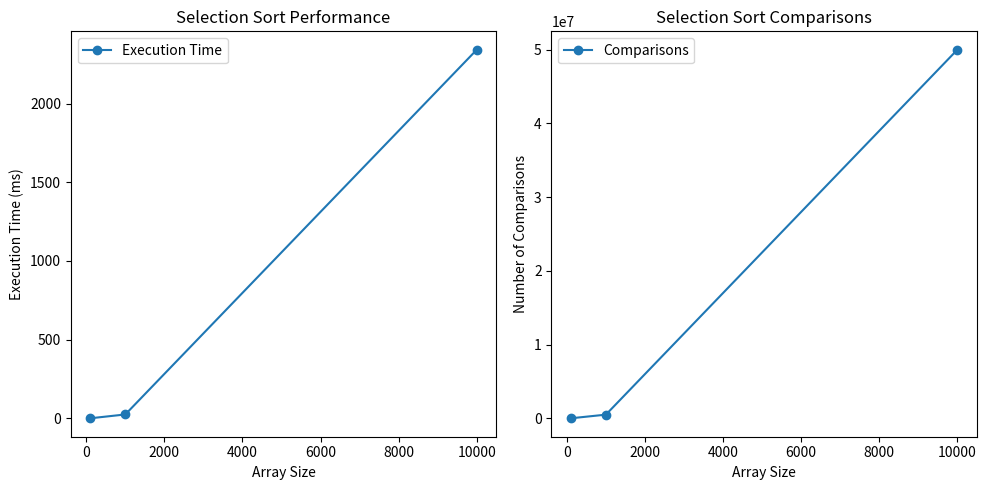
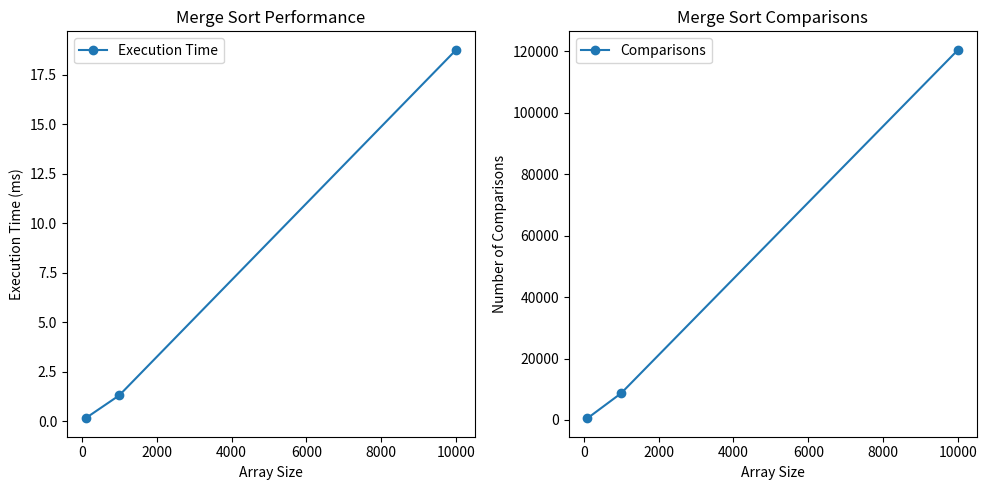
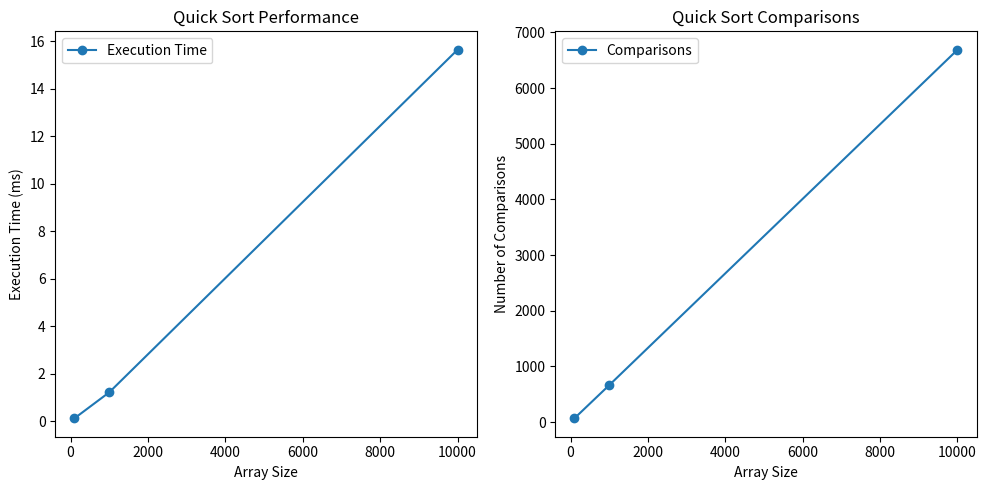

These charts were generated, in order, by the following Python code:
import random
import time
import matplotlib.pyplot as plt

# Function to generate random arrays
def generate_random_array(size):
    return [random.randint(100000, 999999) for _ in range(size)]

# Sorting algorithms

# Selection Sort Algorithm
def selection_sort(arr):
    comparisons = 0
    n = len(arr)
    for i in range(n):
        min_index = i
        for j in range(i + 1, n):
            comparisons += 1
            if arr[j] < arr[min_index]:
                min_index = j
        arr[i], arr[min_index] = arr[min_index], arr[i]
    return comparisons

# Merge Sort Algorithm
def merge_sort(arr):
    comparisons = 0
    if len(arr) > 1:
        mid = len(arr) // 2
        left_half = arr[:mid]
        right_half = arr[mid:]

        comparisons += merge_sort(left_half)
        comparisons += merge_sort(right_half)

        i = j = k = 0

        while i < len(left_half) and j < len(right_half):
            comparisons += 1
            if left_half[i] < right_half[j]:
                arr[k] = left_half[i]
                i += 1
            else:
                arr[k] = right_half[j]
                j += 1
            k += 1

        while i < len(left_half):
            arr[k] = left_half[i]
            i += 1
            k += 1

        while j < len(right_half):
            arr[k] = right_half[j]
            j += 1
            k += 1

    return comparisons

# Quick Sort Algorithm
def quick_sort(arr):
    comparisons = 0
    if len(arr) <= 1:
        return comparisons
    pivot = arr[len(arr) // 2]
    left = [x for x in arr if x < pivot]
    middle = [x for x in arr if x == pivot]
    right = [x for x in arr if x > pivot]
    comparisons += len(arr) - len(left) - len(right)
    comparisons += quick_sort(left)
    comparisons += quick_sort(right)
    return comparisons

# function that calculates time and comparison amount
def measure_performance(algorithm, array):
    start_time = time.time()
    comparisons = algorithm(array)
    end_time = time.time()
    execution_time = (end_time - start_time) * 1000  # Convert to milliseconds
    return execution_time, comparisons

# Create arrays
HundredList = generate_random_array(100)
ThousandList = generate_random_array(1000)
TenThousandList = generate_random_array(10000)

# Measure and analyze performance for each sorting algorithm and dataset size
HundredList_selection = HundredList.copy()
ThousandList_selection = ThousandList.copy()
TenThousandList_selection = TenThousandList.copy()

HundredList_merge = HundredList.copy()
ThousandList_merge = ThousandList.copy()
TenThousandList_merge = TenThousandList.copy()

HundredList_quick = HundredList.copy()
ThousandList_quick = ThousandList.copy()
TenThousandList_quick = TenThousandList.copy()

# Selection Sort
time_selection, comparisons_selection = measure_performance(selection_sort, HundredList_selection)
print(f"Selection Sort (HundredList): Execution Time: {time_selection} ms, Comparisons: {comparisons_selection}")

time_selection, comparisons_selection = measure_performance(selection_sort, ThousandList_selection)
print(f"Selection Sort (ThousandList): Execution Time: {time_selection} ms, Comparisons: {comparisons_selection}")

time_selection, comparisons_selection = measure_performance(selection_sort, TenThousandList_selection)
print(f"Selection Sort (TenThousandList): Execution Time: {time_selection} ms, Comparisons: {comparisons_selection}")

print ("")

# Merge Sort
time_merge, comparisons_merge = measure_performance(merge_sort, HundredList_merge)
print(f"Merge Sort (HundredList): Execution Time: {time_merge} ms, Comparisons: {comparisons_merge}")

time_merge, comparisons_merge = measure_performance(merge_sort, ThousandList_merge)
print(f"Merge Sort (ThousandList): Execution Time: {time_merge} ms, Comparisons: {comparisons_merge}")

time_merge, comparisons_merge = measure_performance(merge_sort, TenThousandList_merge)
print(f"Merge Sort (TenThousandList): Execution Time: {time_merge} ms, Comparisons: {comparisons_merge}")

print ("")

# Quick Sort
time_quick, comparisons_quick = measure_performance(quick_sort, HundredList_quick)
print(f"Quick Sort (HundredList): Execution Time: {time_quick} ms, Comparisons: {comparisons_quick}")

time_quick, comparisons_quick = measure_performance(quick_sort, ThousandList_quick)
print(f"Quick Sort (ThousandList): Execution Time: {time_quick} ms, Comparisons: {comparisons_quick}")

time_quick, comparisons_quick = measure_performance(quick_sort, TenThousandList_quick)
print(f"Quick Sort (TenThousandList): Execution Time: {time_quick} ms, Comparisons: {comparisons_quick}")


# Function to create line charts
def plot_performance(data_sizes, execution_times, comparisons, algorithm_name):
    plt.figure(figsize=(10, 5))

    # Plot execution time
    plt.subplot(1, 2, 1)
    plt.plot(data_sizes, execution_times, marker='o', label='Execution Time')
    plt.title(f'{algorithm_name} Performance')
    plt.xlabel('Array Size')
    plt.ylabel('Execution Time (ms)')
    plt.legend()

    # Plot comparisons
    plt.subplot(1, 2, 2)
    plt.plot(data_sizes, comparisons, marker='o', label='Comparisons')
    plt.title(f'{algorithm_name} Comparisons')
    plt.xlabel('Array Size')
    plt.ylabel('Number of Comparisons')
    plt.legend()

    plt.tight_layout()
    plt.show()

# Function to run and plot sorting algorithm
def run_and_plot_sorting_algorithm(algorithm, array, size):
    array_copy = array.copy()
    time, comparisons = measure_performance(algorithm, array_copy)
    return time, comparisons

# Create arrays
data_sizes = [100, 1000, 10000]

# Initialize lists to store results for each algorithm
selection_execution_times = []
selection_comparisons = []
merge_execution_times = []
merge_comparisons = []
quick_execution_times = []
quick_comparisons = []

# Run and plot Selection Sort
for size in data_sizes:
    time_selection, comparisons_selection = run_and_plot_sorting_algorithm(selection_sort, generate_random_array(size), size)
    selection_execution_times.append(time_selection)
    selection_comparisons.append(comparisons_selection)

# Run and plot Merge Sort
for size in data_sizes:
    time_merge, comparisons_merge = run_and_plot_sorting_algorithm(merge_sort, generate_random_array(size), size)
    merge_execution_times.append(time_merge)
    merge_comparisons.append(comparisons_merge)

# Run and plot Quick Sort
for size in data_sizes:
    time_quick, comparisons_quick = run_and_plot_sorting_algorithm(quick_sort, generate_random_array(size), size)
    quick_execution_times.append(time_quick)
    quick_comparisons.append(comparisons_quick)

# Plot graphs for each algorithm
plot_performance(data_sizes, selection_execution_times, selection_comparisons, 'Selection Sort')
plot_performance(data_sizes, merge_execution_times, merge_comparisons, 'Merge Sort')
plot_performance(data_sizes, quick_execution_times, quick_comparisons, 'Quick Sort')
